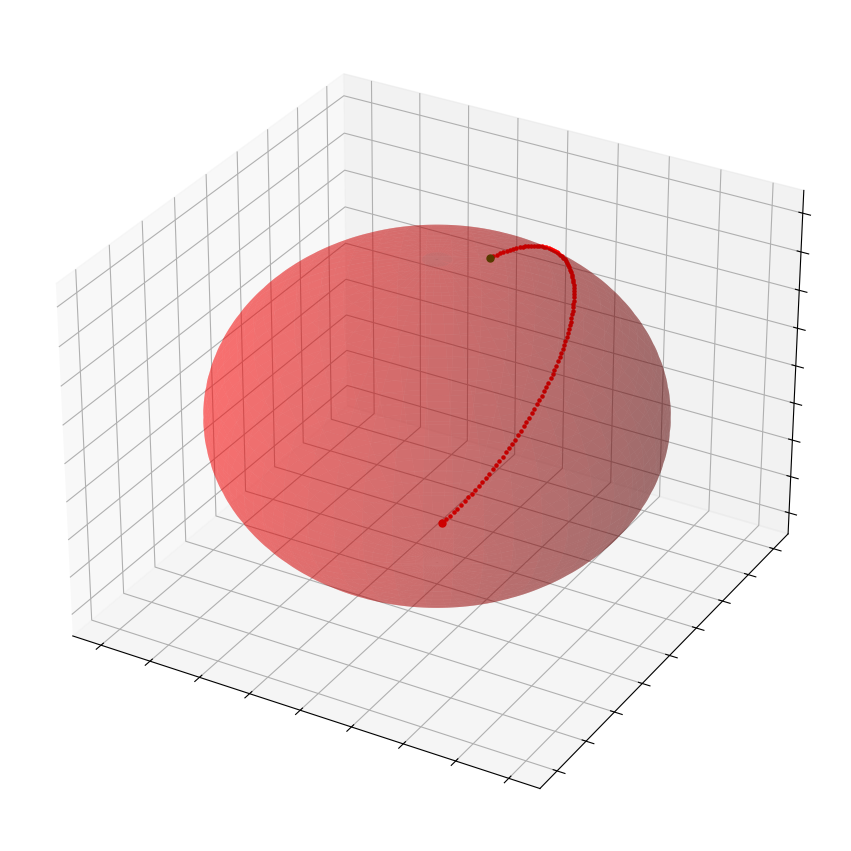

This figure's Python source:
import numpy as np
import matplotlib.pyplot as plt
from mpl_toolkits import mplot3d
from matplotlib.animation import FuncAnimation

fig = plt.figure(figsize = (10.8, 10.8))
ax = fig.add_subplot(111, projection='3d')

ax.xaxis.set_major_formatter(plt.NullFormatter()) 
ax.yaxis.set_major_formatter(plt.NullFormatter()) 
ax.zaxis.set_major_formatter(plt.NullFormatter()) 

# Draw a sphere
u, v = np.mgrid[0:2*np.pi:200j, 0:np.pi:100j]
x = np.cos(u)*np.sin(v)
y = np.sin(u)*np.sin(v)
z = np.cos(v)
ax.plot_surface(x, y, z, color = 'r', alpha = 0.33)

# Starting point (defined by random spherical angles)
th_0 = np.pi*np.random.rand()
ph_0 = 2*np.pi*np.random.rand()

x_0 = np.sin(th_0)*np.cos(ph_0)
y_0 = np.sin(th_0)*np.sin(ph_0)
z_0 = np.cos(th_0)

# Finishing point
th_f = np.pi*np.random.rand()
ph_f = 2*np.pi*np.random.rand()

x_f = np.sin(th_f)*np.cos(ph_f)
y_f = np.sin(th_f)*np.sin(ph_f)
z_f = np.cos(th_f)

ax.scatter([x_0], [y_0], [z_0], color = 'r', s = 25)
ax.scatter([x_f], [y_f], [z_f], color = 'g', s = 25)

# Angle between two vectors
def angle(u, v):
    return np.arccos(np.dot(u, v)/np.linalg.norm(u)/np.linalg.norm(v))

# Rotation matrix for a rotation by the angle a around the axis n
def rot(a, n):
    n = n/np.linalg.norm(n)
    I = np.array([[1, 0, 0], [0, 1, 0], [0, 0, 1]])
    S = np.array([[n[0]**2, n[0]*n[1], n[0]*n[2]], [n[1]*n[0], n[1]**2, n[1]*n[2]], 
        [n[2]*n[0], n[2]*n[1], n[2]**2]])
    A = np.array([[0, -n[2], n[1]], [n[2], 0, -n[0]], [-n[1], n[0], 0]]) 

    return np.cos(a)*I + (1 - np.cos(a))*S + np.sin(a)*A

# The vector n is orthogonal to both r_0 and r_f
# Hence r_0 becomes r_f when it is rotated around n by the angle a

r_0 = np.array([x_0, y_0, z_0])
r_f = np.array([x_f, y_f, z_f])
n = np.cross(r_0, r_f)
a = angle(r_0, r_f)

# We divide the rotation into N equal pieces, calculate the position vector after each
# small rotation, and collect the vectors in the matrix X. Finally we plot the points,
# which represent the exact geodesic from r_0 to r_f.

N = 1000
da = a/N
R = rot(da, n)

X = np.zeros((N+1, 3))
r = r_0
X[0] = r_0

for i in range(N):
    r = R @ r
    X[i+1] = r
    x, y, z = r
    if np.mod(i, 10) == 0:
        ax.scatter([x], [y], [z], color = 'r', s = 5)

# This extracts the spehrical angles of the vector r
def find_angles(r):
    x, y, z = r
    theta = np.arccos(z/np.linalg.norm(r))
    phi = np.arctan2(y, x)
    if phi < 0:
        phi = phi + 2*np.pi

    return theta, phi

# Rotation matrix around the z-axis
def Rz(a):
    return np.array([[np.cos(a), -np.sin(a), 0], [np.sin(a), np.cos(a), 0], [0, 0, 1]])

# Rotation matrix around the '2-axis', i.e. the rotated y-axis after R_z has been applied
def R2(a, b):
    R = np.array([[np.cos(b), 0, np.sin(b)], [0, 1, 0], [-np.sin(b), 0, np.cos(b)]])
    return Rz(a) @ R @ Rz(-a)

'''
Here is the previous calculation, which now is not used.

# We again start with the vector r_0, but at each step we now apply a sequence of two small
# rotations around the axes that the robot's arm can rotate around. The rotation is given by
# R_2(a, db)*R_z(da), where da, db are the change in alpha, beta when going from the i-th
# to the i+1-th iteration of the exact position vector. The result is stored in the matrix Y
# and plotted as animated curve, which shows how the robot's arm will supposedly move.

Y = np.zeros((N+1, 3))
r = r_0
Y[0] = r_0

for i in range(N):
    r_1 = X[i]
    r_2 = X[i+1]
    b_1, a_1 = find_angles(r_1)
    b_2, a_2 = find_angles(r_2)
    db = b_2 - b_1
    da = a_2 - a_1
    R = R2(a_1, db) @ Rz(da)
    r = R @ r
    Y[i+1] = r

'''

''' 
In the above calculation the angle of rotation could have any value, while in reality the
robot can perform rotations only in multiples of some fixed step size delta.

To come up with a sequence of rotations which each have the rotation angle delta, and which
approximate the geodesic from r_0 to r_f in a half-reasonable way, we do the following:

1. Start with the initial point r_0 and the known exact geodesic from r_0 to r_f.

2. Find the four possible points that can be obtained from r_0 by applying a single
'elementary' rotation (i.e. by delta or -delta around the two available axes of rotation).

3. Calculate which of the four points is closest to the geodesic, and find the point on the
geodesic that corresponds to this minimum distance -- call this point p_min.

4. Take the best of the four points as the new position vector, and update the geodesic by
erasing the part from r_0 to p_min. (This is to ensure that we keep moving towards r_f and
cannot start going back towards r_0.)

5. Repeat until the whole geodesic has been erased.

'''

delta = 360/64*np.pi/180    # Step size of rotations

# Distance between the point p and the curve described by the points in the matrix C
def dist(p, C):
    d = 100
    i = -1
    for q in C:
        i = i+1
        d_q = np.linalg.norm(p - q)
        if d_q < d:
            d = d_q
            i_min = i
    
    # Return the distance and the index of the nearest point as an element of C
    return d, i_min

r = r_0
C = X                   # The exact geodesic from r_0 to r_f
Z = np.zeros((1000, 3)) # Matrix in which the points of the arm's path are stored
Z[0] = r_0

k = 0

while len(C) > 0:   

    # Angles of the current position
    b, a = find_angles(r)

    r_p = np.zeros((4, 3))

    # The four possible positions that can be reached by a single rotation from r
    r_p[0] = Rz(delta) @ r
    r_p[1] = Rz(-delta) @ r
    r_p[2] = R2(a, delta) @ r
    r_p[3] = R2(a, -delta) @ r

    # Now calculate which r_p is closest to the curve C
    d = np.zeros(4)
    ind = np.zeros(4)
    
    for i in range(4):
        d[i], ind[i] = dist(r_p[i], C)

    i = int(np.argmin(d))
    i_min = int(ind[i])     # Index of the point in C that is closest to the best r_p 
    
    # Cut off the points in C until the point of minimum distance, and one more.
    # (One more so that at least one point is cut off in any case, and progress eventually happens.)
    C = C[i_min+1:, :]

    # Update the position vector to the one closest to C, and store it in the matrix Z.
    r = r_p[i]
    
    k = k+1
    Z[k] = r

    # ax.scatter([r[0]], [r[1]], [r[2]], color = 'b', s = 10)

Z = Z[:k, :]    # Remove the remaining zero rows from Z

# FuncAnimation is mysterious 

n_Z = len(Z)
data = [np.zeros((3, n_Z))]

for i in range(n_Z):
    data[0][:, i] = Z[i]

''' Data for the old calculation
# data = [np.zeros((3, N+1))]

# for i in range(N+1):
#     data[0][:, i] = Y[i]
'''

def update(n, data, draw):
    for draw, data in zip(draw, data):
        draw.set_data(data[0:2, :n])
        draw.set_3d_properties(data[2, :n])
    return draw

draw = [ax.plot(data[0][0, 0:0], data[0][1, 0:0], data[0][2, 0:0], linewidth = 5)[0]]

ani = FuncAnimation(fig, update, n_Z, fargs = (data, draw), interval = 66.66, repeat_delay = 1000) 

# ani.save('anim.mp4', fps = 10)

plt.show()
